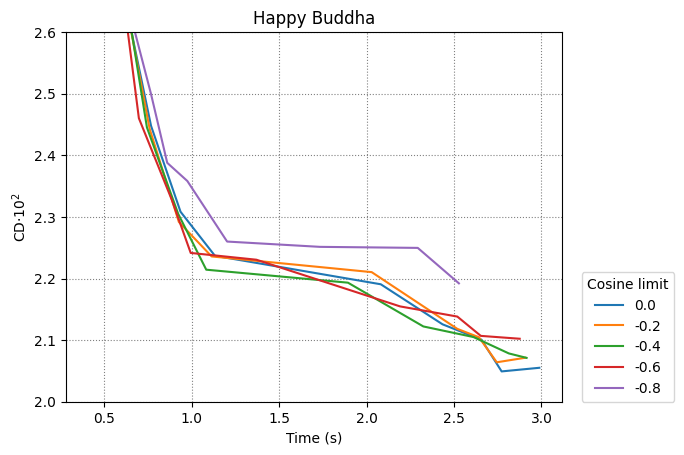

Data behind this chart, as committed beside it:
0.0, -0.2, -0.4, -0.6, -0.8
5
0.4172, 0.5543, 0.7684, 0.9368, 1.134, 2.082, 2.435, 2.657, 2.772, 2.988
0.424, 0.5565, 0.7603, 0.9273, 1.115, 2.029, 2.519, 2.643, 2.745, 2.908
0.425, 0.5734, 0.7448, 0.9236, 1.084, 1.894, 2.325, 2.612, 2.813, 2.915
0.4148, 0.5348, 0.6988, 0.8873, 0.995, 1.37, 2.192, 2.519, 2.653, 2.876
0.4104, 0.5138, 0.6248, 0.7673, 0.8609, 0.9758, 1.203, 1.734, 2.293, 2.528
0.03556, 0.0274, 0.02448, 0.02308, 0.02237, 0.02191, 0.02126, 0.02101, 0.02049, 0.02055
0.03565, 0.02749, 0.02443, 0.02292, 0.02236, 0.0221, 0.02118, 0.02105, 0.02064, 0.02071
0.0361, 0.0275, 0.02445, 0.02305, 0.02214, 0.02193, 0.02122, 0.02105, 0.02078, 0.02071
0.03787, 0.02824, 0.0246, 0.02327, 0.02242, 0.02231, 0.02155, 0.02138, 0.02107, 0.02102
0.04874, 0.03028, 0.02656, 0.02501, 0.02388, 0.02358, 0.0226, 0.02251, 0.0225, 0.02192
